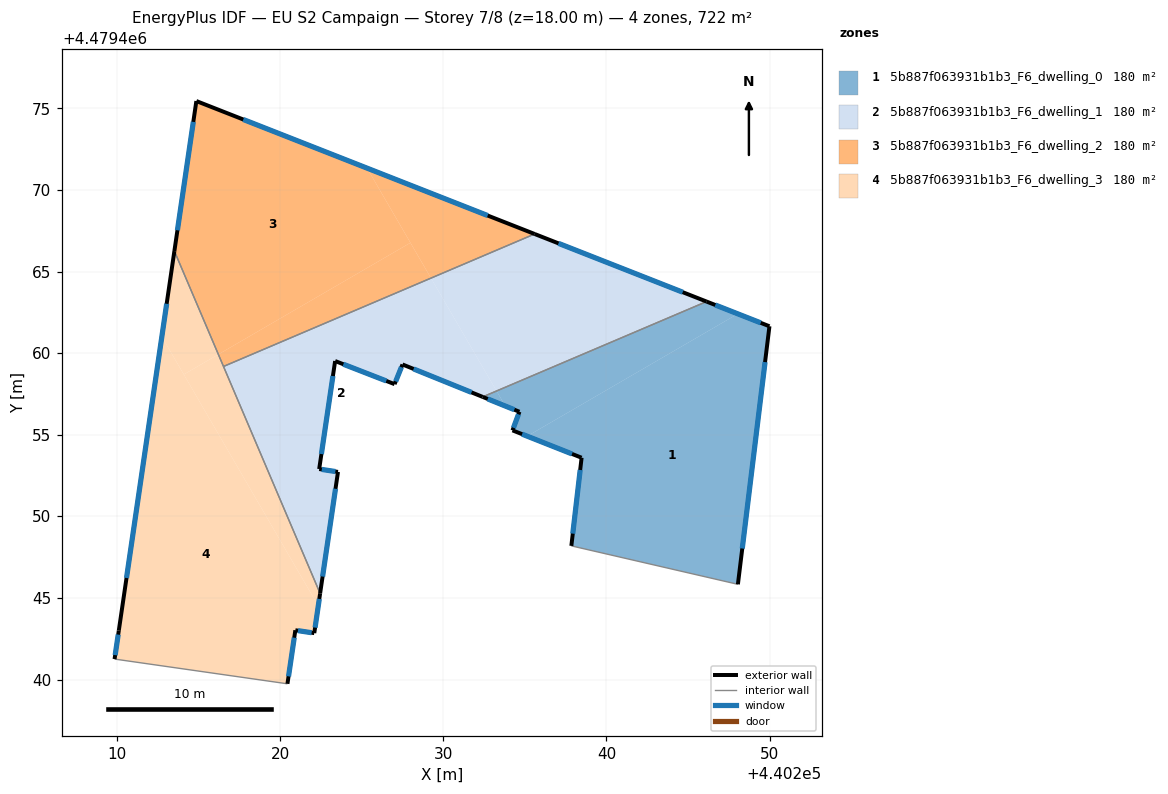
=== STOREY PLAN SPEC (per zone: floor XY polygon, exterior-wall plan segments, windows/doors) ===
zone 1: 5b887f063931b1b3_F6_dwelling_0  (180.4 m²)
  floor: (440248.06, 4479445.84) (440249.99, 4479461.65) (440248.05, 4479462.41) (440235.15, 4479454.92) (440238.48, 4479453.59) (440237.85, 4479448.19)
  floor: (440248.05, 4479462.41) (440246.14, 4479463.16) (440233.27, 4479457.69) (440233.80, 4479456.76) (440234.67, 4479456.41) (440234.24, 4479455.27) (440235.15, 4479454.92)
  floor: (440233.80, 4479456.76) (440233.27, 4479457.69) (440232.42, 4479457.32)
  exterior wall: (440234.24, 4479455.27) – (440234.67, 4479456.41)  [1.2 m]
    window: (440234.30, 4479455.43) – (440234.61, 4479456.25)  [1.9 m²]
  exterior wall: (440234.67, 4479456.41) – (440232.42, 4479457.32)  [2.4 m]
    window: (440234.36, 4479456.54) – (440232.73, 4479457.20)  [3.8 m²]
  exterior wall: (440246.14, 4479463.17) – (440249.99, 4479461.65)  [4.1 m]
    window: (440246.67, 4479462.95) – (440249.46, 4479461.86)  [6.5 m²]
  exterior wall: (440249.99, 4479461.65) – (440248.06, 4479445.84)  [15.9 m]
    window: (440249.72, 4479459.46) – (440248.33, 4479448.03)  [24.9 m²]
  exterior wall: (440237.85, 4479448.19) – (440238.48, 4479453.59)  [5.4 m]
    window: (440237.94, 4479448.94) – (440238.39, 4479452.85)  [8.5 m²]
  exterior wall: (440238.48, 4479453.59) – (440234.24, 4479455.27)  [4.6 m]
    window: (440237.89, 4479453.83) – (440234.83, 4479455.04)  [7.1 m²]
  interior walls: 2
zone 2: 5b887f063931b1b3_F6_dwelling_1  (180.4 m²)
  floor: (440246.14, 4479463.16) (440235.60, 4479467.31) (440229.25, 4479464.60) (440233.27, 4479457.69)
  floor: (440222.45, 4479445.28) (440223.55, 4479452.73) (440222.40, 4479452.90) (440223.38, 4479459.52) (440227.02, 4479458.10) (440227.50, 4479459.31) (440232.42, 4479457.32) (440233.27, 4479457.69) (440229.25, 4479464.60) (440216.53, 4479459.19)
  exterior wall: (440223.38, 4479459.52) – (440222.40, 4479452.90)  [6.7 m]
    window: (440223.24, 4479458.60) – (440222.53, 4479453.82)  [10.5 m²]
  exterior wall: (440222.40, 4479452.90) – (440223.55, 4479452.73)  [1.2 m]
    window: (440222.56, 4479452.88) – (440223.39, 4479452.75)  [1.8 m²]
  exterior wall: (440223.55, 4479452.73) – (440222.46, 4479445.28)  [7.5 m]
    window: (440223.40, 4479451.69) – (440222.61, 4479446.31)  [11.8 m²]
  exterior wall: (440235.60, 4479467.31) – (440246.14, 4479463.17)  [11.3 m]
    window: (440237.06, 4479466.73) – (440244.67, 4479463.74)  [17.7 m²]
  exterior wall: (440232.42, 4479457.32) – (440227.50, 4479459.31)  [5.3 m]
    window: (440231.73, 4479457.60) – (440228.18, 4479459.04)  [8.3 m²]
  exterior wall: (440227.50, 4479459.31) – (440227.02, 4479458.10)  [1.3 m]
    window: (440227.44, 4479459.14) – (440227.09, 4479458.27)  [2.0 m²]
  exterior wall: (440227.02, 4479458.10) – (440223.38, 4479459.52)  [3.9 m]
    window: (440226.51, 4479458.30) – (440223.88, 4479459.32)  [6.1 m²]
  interior walls: 3
zone 3: 5b887f063931b1b3_F6_dwelling_2  (180.4 m²)
  floor: (440227.99, 4479466.77) (440225.33, 4479471.34) (440214.87, 4479475.45) (440213.52, 4479466.26) (440216.22, 4479459.93)
  floor: (440235.60, 4479467.31) (440225.33, 4479471.34) (440229.25, 4479464.60)
  floor: (440229.25, 4479464.60) (440227.99, 4479466.77) (440216.22, 4479459.93) (440216.53, 4479459.19)
  exterior wall: (440214.87, 4479475.45) – (440235.60, 4479467.31)  [22.3 m]
    window: (440217.75, 4479474.32) – (440232.72, 4479468.44)  [34.9 m²]
  exterior wall: (440213.52, 4479466.26) – (440214.87, 4479475.45)  [9.3 m]
    window: (440213.71, 4479467.53) – (440214.68, 4479474.18)  [14.6 m²]
  interior walls: 2
zone 4: 5b887f063931b1b3_F6_dwelling_3  (180.4 m²)
  floor: (440222.34, 4479444.51) (440222.45, 4479445.28) (440216.22, 4479459.93) (440214.10, 4479458.70)
  floor: (440220.45, 4479439.74) (440220.94, 4479443.02) (440222.10, 4479442.85) (440222.34, 4479444.51) (440212.76, 4479461.01) (440210.12, 4479443.00) (440209.86, 4479441.26)
  floor: (440216.22, 4479459.93) (440213.52, 4479466.26) (440212.76, 4479461.01) (440214.10, 4479458.70)
  exterior wall: (440222.46, 4479445.28) – (440222.10, 4479442.85)  [2.5 m]
    window: (440222.41, 4479444.94) – (440222.15, 4479443.18)  [3.9 m²]
  exterior wall: (440222.10, 4479442.85) – (440220.94, 4479443.02)  [1.2 m]
    window: (440221.94, 4479442.87) – (440221.10, 4479443.00)  [1.8 m²]
  exterior wall: (440220.94, 4479443.02) – (440220.45, 4479439.74)  [3.3 m]
    window: (440220.87, 4479442.57) – (440220.52, 4479440.20)  [5.2 m²]
  exterior wall: (440209.86, 4479441.26) – (440210.12, 4479443.00)  [1.8 m]
    window: (440209.89, 4479441.50) – (440210.08, 4479442.76)  [2.8 m²]
  exterior wall: (440210.12, 4479443.00) – (440213.52, 4479466.26)  [23.5 m]
    window: (440210.59, 4479446.23) – (440213.05, 4479463.03)  [36.8 m²]
  interior walls: 3

=== DERIVED (storey summary) ===
Building: EU S2 Campaign
Storey: 7 of 8  (floor level z = 18.00 m)
Storey gross floor area: 721.5 m²
Zones on this storey: 4
  - 5b887f063931b1b3_F6_dwelling_0: floor 180.4 m²; exterior wall 33.7 m (101.1 m²); 6 window(s) 52.8 m²; WWR 52.2%
  - 5b887f063931b1b3_F6_dwelling_1: floor 180.4 m²; exterior wall 37.2 m (111.6 m²); 7 window(s) 58.3 m²; WWR 52.2%
  - 5b887f063931b1b3_F6_dwelling_2: floor 180.4 m²; exterior wall 31.6 m (94.7 m²); 2 window(s) 49.4 m²; WWR 52.2%
  - 5b887f063931b1b3_F6_dwelling_3: floor 180.4 m²; exterior wall 32.2 m (96.7 m²); 5 window(s) 50.4 m²; WWR 52.2%
Zone adjacency (shared interzone walls):
  - 5b887f063931b1b3_F6_dwelling_0 ↔ 5b887f063931b1b3_F6_dwelling_1
  - 5b887f063931b1b3_F6_dwelling_1 ↔ 5b887f063931b1b3_F6_dwelling_2
  - 5b887f063931b1b3_F6_dwelling_1 ↔ 5b887f063931b1b3_F6_dwelling_3
  - 5b887f063931b1b3_F6_dwelling_2 ↔ 5b887f063931b1b3_F6_dwelling_3